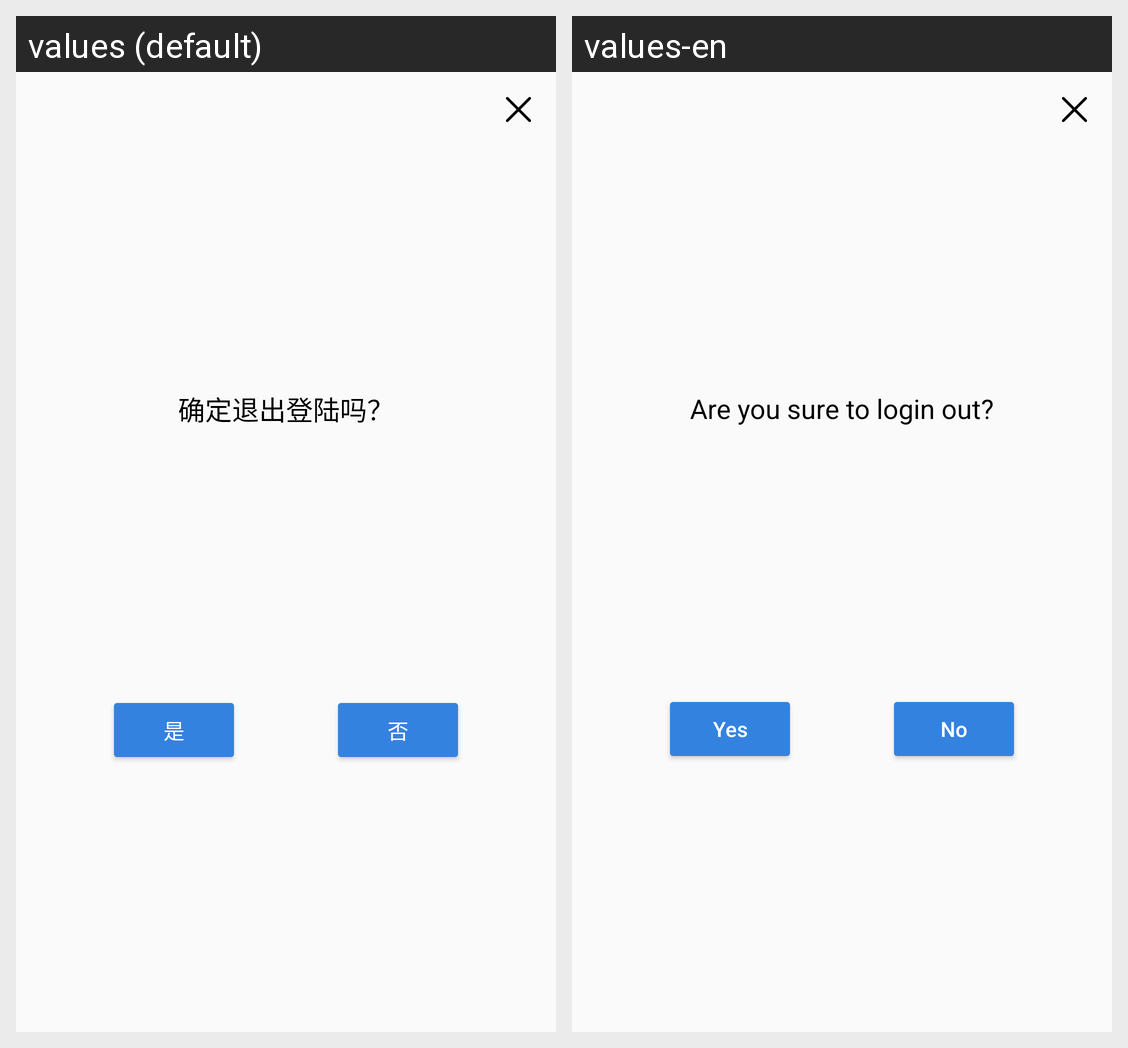

Strings drawn on this Android screen and how each of the app's shown locales translates them:
Android screen res/layout/dialog_confim_login_out.xml rendered under 2 locales, left to right: values (default), values-en. Device: Nexus 5 (rendered at 1080×1920; each locale shown at half size, 540×960, under a caption strip naming it); theme AppTheme.
Strings drawn on this screen, with the default value and each locale's value (text and hints the layout hard-codes, and strings that could not be matched under every locale, appear in the picture but are not listed):

are_you_sure_to_login_out
  values: 确定退出登陆吗？
  values-en: Are you sure to login out?

yes
  values: 是
  values-en: Yes

no
  values: 否
  values-en: No
